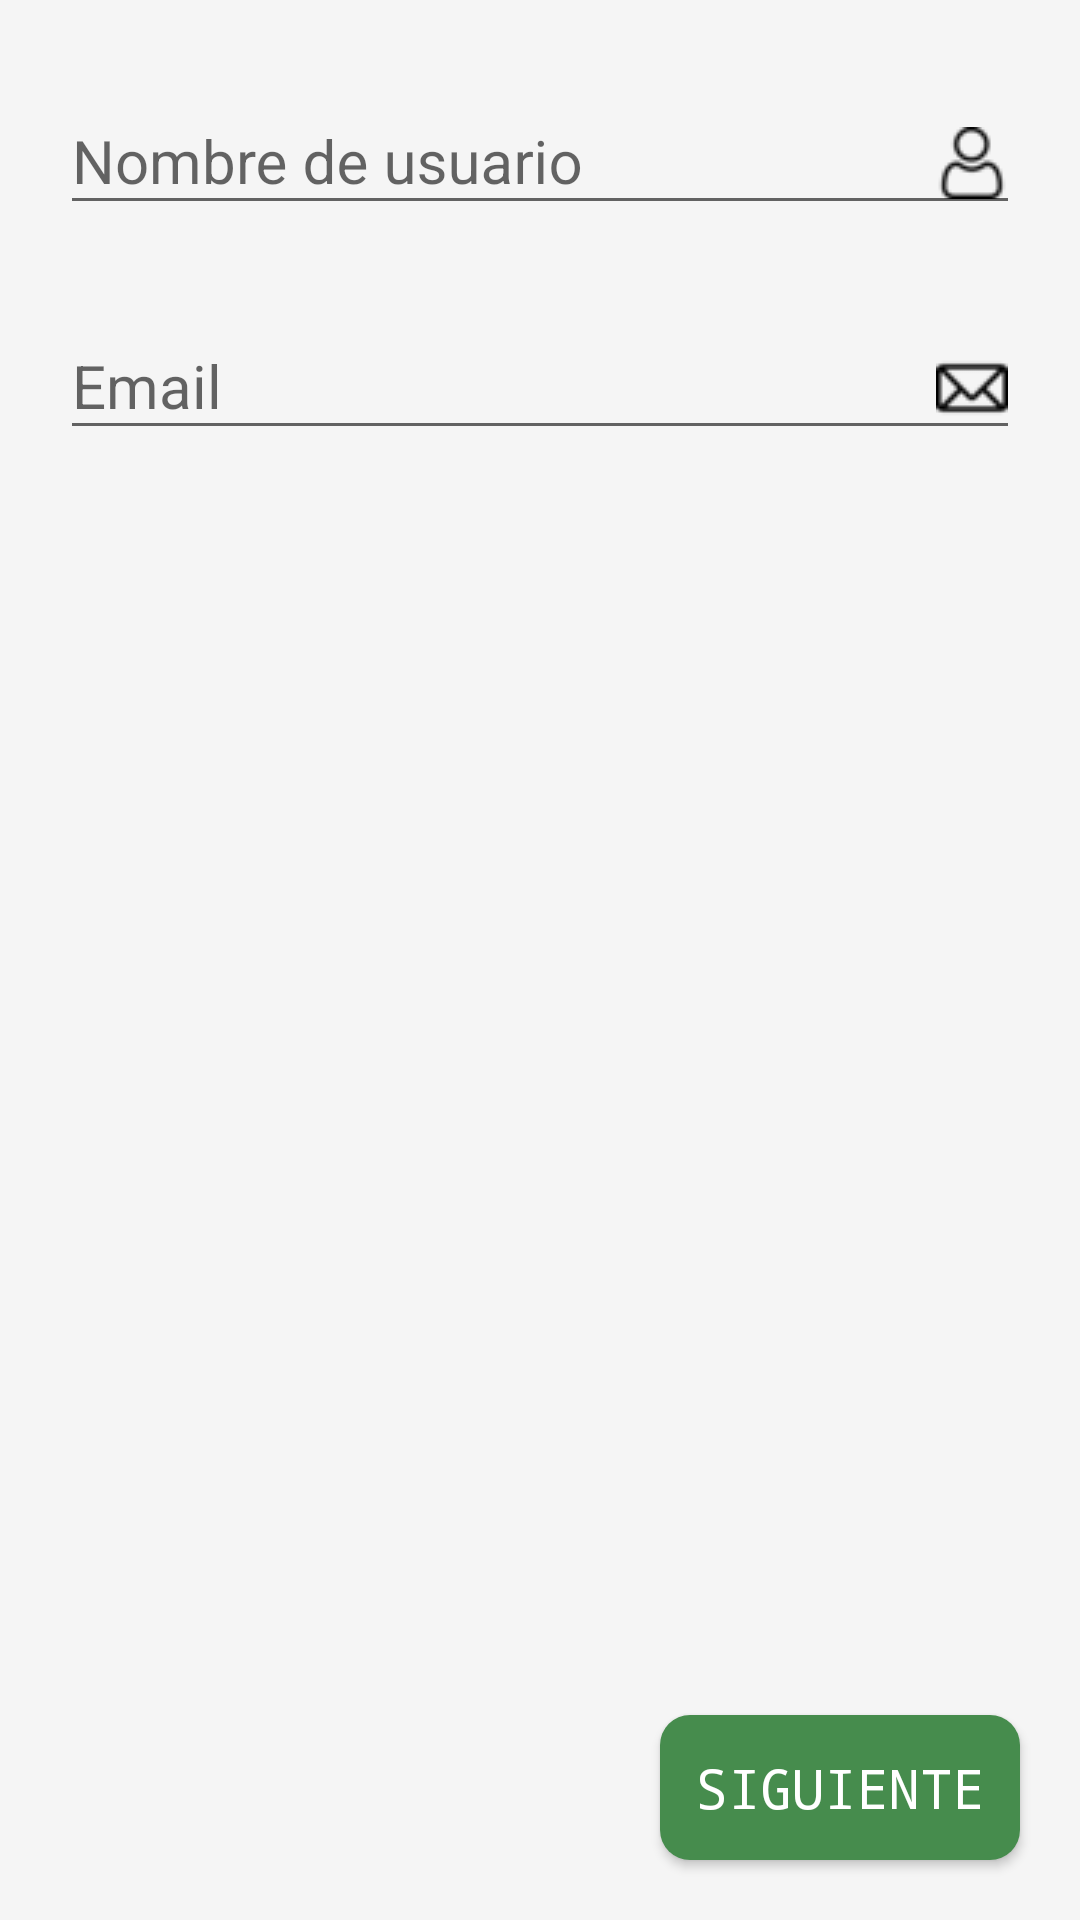

Write the Android layout XML for this screen, with the resource values it uses.
<!-- AndroidManifest.xml: application theme Theme.VitalEats -->
<!-- res/layout/fragment_form_1.xml -->
<?xml version="1.0" encoding="utf-8"?>
<androidx.constraintlayout.widget.ConstraintLayout xmlns:android="http://schemas.android.com/apk/res/android"
    xmlns:app="http://schemas.android.com/apk/res-auto"
    android:layout_width="match_parent"
    android:background="?attr/backgroundColor"
    android:layout_height="match_parent">

    <com.google.android.material.textfield.TextInputLayout
        android:id="@+id/til_register_username"
        android:layout_width="match_parent"
        android:layout_height="wrap_content"
        android:layout_marginLeft="20dp"
        android:layout_marginTop="20dp"
        android:layout_marginRight="20dp"
        app:layout_constraintTop_toTopOf="parent">

        <com.google.android.material.textfield.TextInputEditText
            android:id="@+id/editusername"
            android:layout_width="match_parent"
            android:layout_height="wrap_content"
            android:drawableRight="@drawable/user"
            android:hint="@string/username"
            android:inputType="text"
            android:textColor="?attr/colorPrimary"
            android:textSize="20dp" />

    </com.google.android.material.textfield.TextInputLayout>

    <com.google.android.material.textfield.TextInputLayout
        android:id="@+id/til_register_mail"
        android:layout_width="match_parent"
        android:layout_height="wrap_content"
        android:layout_marginLeft="20dp"
        android:layout_marginTop="20dp"
        android:layout_marginRight="20dp"
        app:layout_constraintTop_toBottomOf="@id/til_register_username">

        <com.google.android.material.textfield.TextInputEditText
            android:id="@+id/editmail"
            android:layout_width="match_parent"
            android:layout_height="wrap_content"
            android:drawableEnd="@drawable/mail"
            android:hint="@string/mail"
            android:inputType="textEmailAddress"
            android:textColor="?attr/colorPrimary"
            android:textSize="20sp" />

    </com.google.android.material.textfield.TextInputLayout>

    <Button
        android:id="@+id/btn_next_1"
        android:layout_width="wrap_content"
        android:layout_height="wrap_content"
        android:layout_marginEnd="20dp"
        android:layout_marginBottom="20dp"
        android:background="@drawable/rounded_button_primary"
        android:backgroundTintMode="screen"
        android:fontFamily="monospace"
        android:padding="12dp"
        android:text="@string/siguiente"
        android:textColor="@color/buttonselectorprimary"
        android:textSize="18sp"
        app:layout_constraintBottom_toBottomOf="parent"
        app:layout_constraintEnd_toEndOf="parent" />

</androidx.constraintlayout.widget.ConstraintLayout>
<!-- resources referenced by this layout -->
<resources>
  <!-- drawable mail: png bitmap (drawable-night, 664 bytes) -->
  <!-- drawable rounded_button_primary (drawable-v24) -->
  <selector xmlns:android="http://schemas.android.com/apk/res/android">
      <item android:state_pressed="true" android:drawable="@drawable/button_pressed"/>
      <item>
          <shape android:shape="rectangle">
              <corners android:radius="10dip" />
              <solid android:color="?attr/colorPrimary" />
          </shape>
      </item>
  </selector>
  <!-- drawable user: png bitmap (drawable-night, 1255 bytes) -->
  <string name="mail">Email</string>
  <string name="siguiente">Siguiente</string>
  <string name="username">Nombre de usuario</string>
  <style name="Theme.VitalEats" parent="Theme.AppCompat.Light.NoActionBar">
          
          <item name="colorPrimary">@color/green</item>
          <item name="colorPrimaryVariant">@color/green2</item>
          <item name="colorOnPrimary">@color/fadeWhite</item>
          
          <item name="colorSecondary">@color/orange</item>
          <item name="colorSecondaryVariant">@color/purple2</item>
          <item name="colorOnSecondary">@color/black</item>
          
          <item name="android:statusBarColor">?attr/colorPrimaryVariant</item>
          
          <item name="colorSurface">@color/black</item>
          <item name="colorOnSurface">@color/white</item>
  
          
          <item name="backgroundColor">@color/fadeWhite</item>
          <item name="popupMenuBackground">@color/moreFadeWhite</item>
      </style>
  <!-- drawable button_pressed (drawable-v24) -->
  <?xml version="1.0" encoding="utf-8"?>
  <shape xmlns:android="http://schemas.android.com/apk/res/android"
      android:shape="rectangle">
      <corners android:radius="10dip" />
      <solid android:color="@color/greenbarra" />
  </shape>
  <color name="green">#468C4D</color>
  <color name="green2">#275F2C</color>
  <color name="fadeWhite">#f5f5f5</color>
  <color name="orange">#E06B01</color>
  <color name="purple2">#754173</color>
  <color name="black">#FF000000</color>
  <color name="white">#FFFFFF</color>
  <color name="moreFadeWhite">#e0e0e0</color>
  <color name="greenbarra">#79B47C</color>
</resources>
